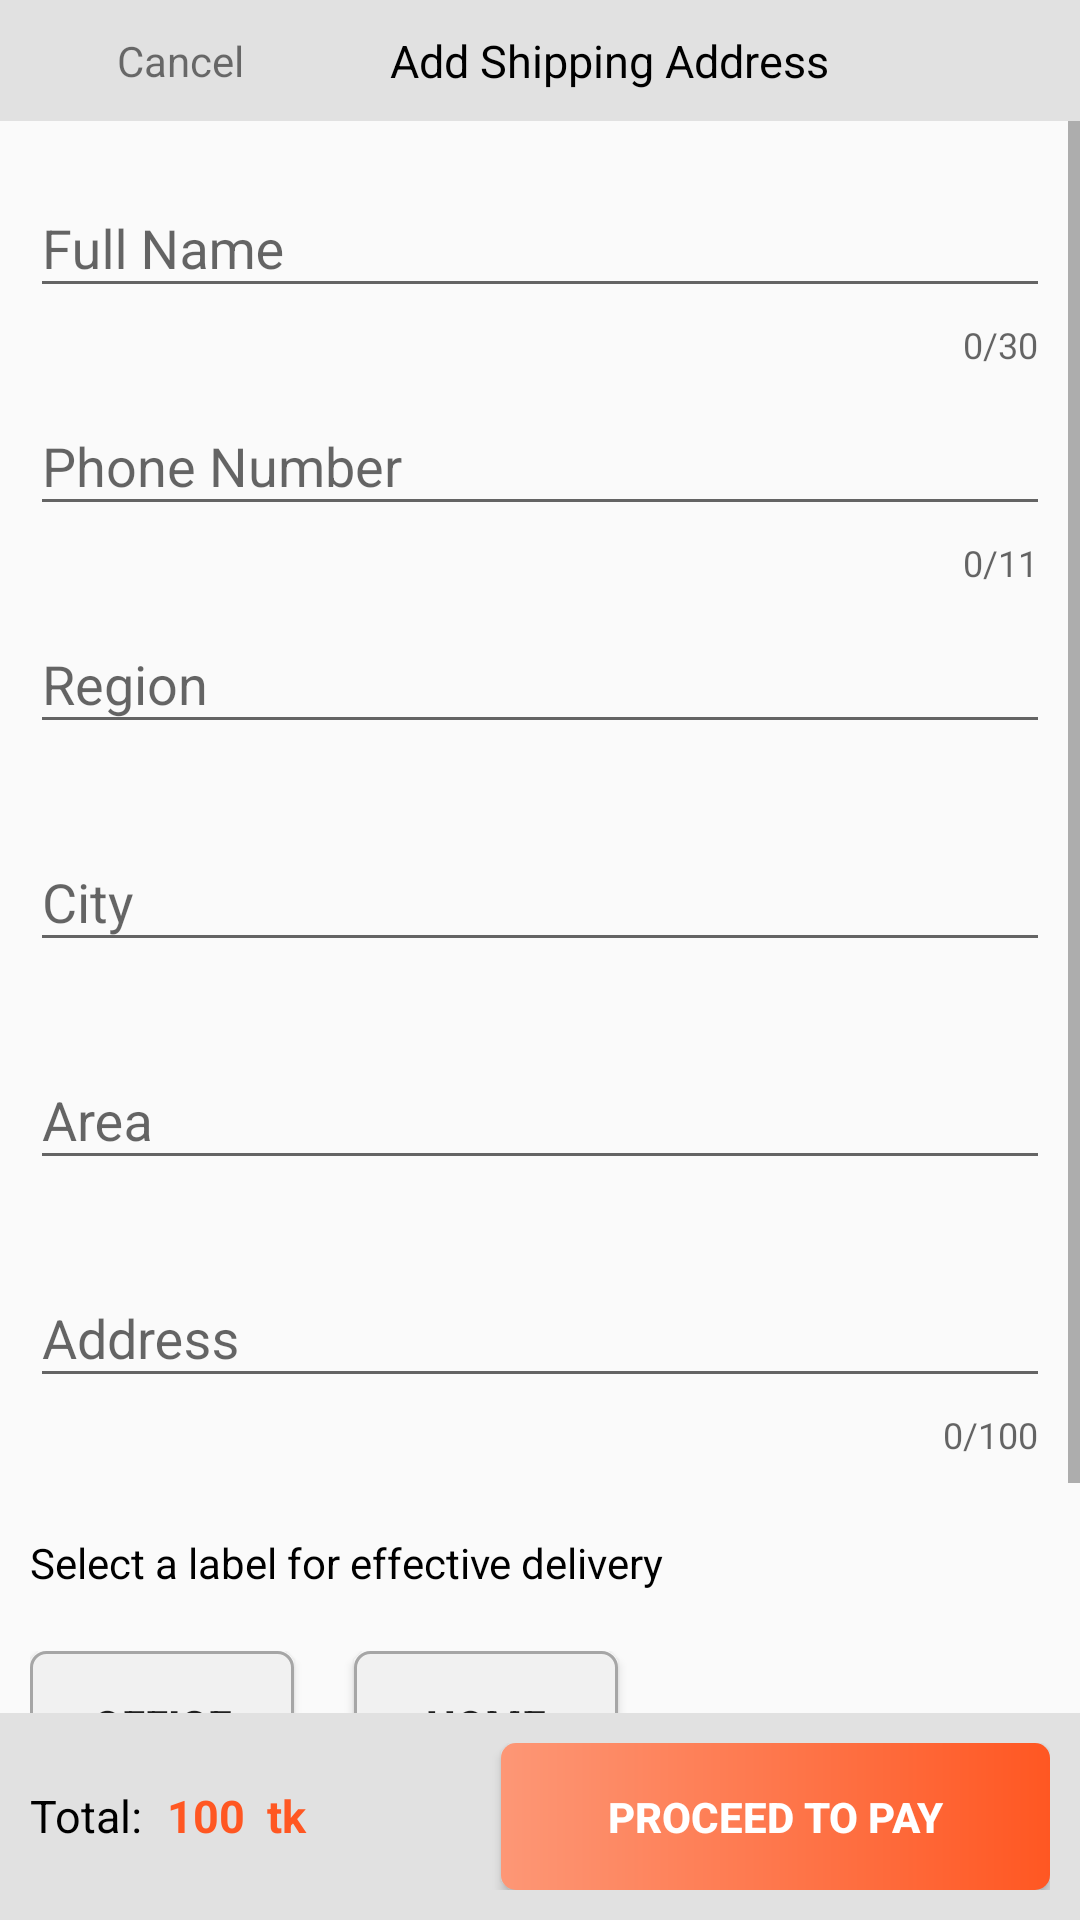

The Android layout XML behind this screen, and the referenced resources:
<!-- AndroidManifest.xml: application theme Theme.My_EcommerceApp -->
<!-- res/layout/activity_payment_confirm.xml -->
<?xml version="1.0" encoding="utf-8"?>
<LinearLayout xmlns:android="http://schemas.android.com/apk/res/android"
    xmlns:app="http://schemas.android.com/apk/res-auto"
    xmlns:tools="http://schemas.android.com/tools"
    android:layout_width="match_parent"
    android:layout_height="match_parent"
    android:orientation="vertical"
    tools:context=".Payment_confirm">
    <LinearLayout
        android:layout_width="match_parent"
        android:layout_height="wrap_content"
        android:orientation="horizontal">
        <LinearLayout
            android:elevation="8dp"
            android:background="#E1E1E1"
            android:layout_width="match_parent"
            android:layout_height="wrap_content"
            android:orientation="horizontal"
            android:gravity="center"
            >
            <TextView
                android:layout_weight="1"
                android:layout_width="0dp"
                android:layout_height="wrap_content"
                android:text="Cancel"
                android:textSize="14sp"
                android:gravity="center"
                android:padding="10dp"
                android:id="@+id/cancel_confirm_id"
                />
            <TextView
                android:layout_weight="2"
                android:layout_width="0dp"
                android:layout_height="wrap_content"
                android:text="Add Shipping Address"
                android:textColor="@color/black"
                android:textSize="15sp"
                android:gravity="start"
                android:padding="10dp"
                />
        </LinearLayout>
    </LinearLayout>
    <LinearLayout
        android:layout_weight="1"
        android:layout_width="match_parent"
        android:layout_height="0dp"
        android:orientation="vertical">
        <ScrollView
            android:layout_width="match_parent"
            android:layout_height="match_parent">

            <LinearLayout
                android:layout_width="match_parent"
                android:layout_height="match_parent"
                android:orientation="vertical">
                <com.google.android.material.textfield.TextInputLayout
                    android:layout_width="match_parent"
                    android:layout_height="wrap_content"
                    android:layout_marginTop="10dp"
                    android:layout_marginRight="10dp"
                    android:layout_marginLeft="10dp"
                    android:id="@+id/full_name_il_id"
                    app:errorEnabled="true"
                    app:counterEnabled="true"
                    app:counterMaxLength="30"
                    >
                    <com.google.android.material.textfield.TextInputEditText
                        android:layout_width="match_parent"
                        android:layout_height="wrap_content"
                        android:hint="Full Name"
                        android:inputType="text"
                        />
                </com.google.android.material.textfield.TextInputLayout>
                <com.google.android.material.textfield.TextInputLayout
                    android:layout_width="match_parent"
                    android:layout_height="wrap_content"
                    android:layout_marginRight="10dp"
                    android:layout_marginLeft="10dp"
                    android:id="@+id/phone_il_id"
                    app:errorEnabled="true"
                    app:counterEnabled="true"
                    app:counterMaxLength="11"
                    >
                    <com.google.android.material.textfield.TextInputEditText
                        android:layout_width="match_parent"
                        android:layout_height="wrap_content"
                        android:hint="Phone Number"
                        android:inputType="number"
                        />
                </com.google.android.material.textfield.TextInputLayout>
                <com.google.android.material.textfield.TextInputLayout
                    android:layout_width="match_parent"
                    android:layout_height="wrap_content"
                    android:layout_marginRight="10dp"
                    android:layout_marginLeft="10dp"
                    android:id="@+id/region_il_id"
                    app:errorEnabled="true"
                    >
                    <com.google.android.material.textfield.TextInputEditText
                        android:layout_width="match_parent"
                        android:layout_height="wrap_content"
                        android:hint="Region"
                        android:inputType="text"
                        />
                </com.google.android.material.textfield.TextInputLayout>
                <com.google.android.material.textfield.TextInputLayout
                    android:layout_width="match_parent"
                    android:layout_height="wrap_content"
                    android:layout_marginRight="10dp"
                    android:layout_marginLeft="10dp"
                    android:id="@+id/city_il_id"
                    app:errorEnabled="true"
                    >
                    <com.google.android.material.textfield.TextInputEditText
                        android:layout_width="match_parent"
                        android:layout_height="wrap_content"
                        android:hint="City"
                        android:inputType="text"
                        />
                </com.google.android.material.textfield.TextInputLayout>
                <com.google.android.material.textfield.TextInputLayout
                    android:layout_width="match_parent"
                    android:layout_height="wrap_content"
                    android:layout_marginRight="10dp"
                    android:layout_marginLeft="10dp"
                    android:id="@+id/area_name_il_id"
                    app:errorEnabled="true"
                    >
                    <com.google.android.material.textfield.TextInputEditText
                        android:layout_width="match_parent"
                        android:layout_height="wrap_content"
                        android:hint="Area"
                        android:inputType="text"
                        />
                </com.google.android.material.textfield.TextInputLayout>
                <com.google.android.material.textfield.TextInputLayout
                    android:layout_width="match_parent"
                    android:layout_height="wrap_content"
                    android:layout_marginRight="10dp"
                    android:layout_marginLeft="10dp"
                    android:id="@+id/address_il_id"
                    app:errorEnabled="true"
                    app:counterEnabled="true"
                    app:counterMaxLength="100"
                    >
                    <com.google.android.material.textfield.TextInputEditText
                        android:layout_width="match_parent"
                        android:layout_height="wrap_content"
                        android:hint="Address"
                        android:inputType="text"
                        />
                </com.google.android.material.textfield.TextInputLayout>
                <TextView
                    android:layout_marginTop="15dp"
                    android:layout_width="match_parent"
                    android:layout_height="wrap_content"
                    android:textSize="14dp"
                    android:padding="10dp"
                    android:textColor="@color/black"
                    android:text="Select a label for effective delivery"
                    />
                <LinearLayout
                    android:layout_marginBottom="10dp"
                    android:padding="10dp"
                    android:layout_width="match_parent"
                    android:layout_height="wrap_content"
                    android:orientation="horizontal">
                    <Button
                        android:layout_width="wrap_content"
                        android:layout_height="wrap_content"
                        android:text="OFFICE"
                        android:textSize="14dp"
                        android:textStyle="bold"
                        android:padding="15dp"
                        android:id="@+id/office_btn_id"
                        android:background="@drawable/button_0"
                        android:drawableLeft="@drawable/ic_office"
                        android:drawablePadding="10dp"
                        />
                    <Button
                        android:layout_marginLeft="20dp"
                        android:layout_width="wrap_content"
                        android:layout_height="wrap_content"
                        android:text="HOME"
                        android:textSize="14dp"
                        android:textStyle="bold"
                        android:padding="15dp"
                        android:id="@+id/home_btn_id"
                        android:background="@drawable/button_0"
                        android:drawableLeft="@drawable/ic_home2"
                        android:drawablePadding="10dp"
                        />
                </LinearLayout>
                <View
                    android:layout_width="match_parent"
                    android:layout_height="1dp"
                    android:background="?android:attr/listDivider" />
                <TextView
                    android:layout_width="match_parent"
                    android:layout_height="wrap_content"
                    android:text="Possible delivery date: 25-01-2021 to 25-01-2021"
                    android:textColor="@color/black"
                    android:textSize="15sp"
                    android:gravity="start"
                    android:padding="10dp"
                    android:id="@+id/delivery_date_id"
                    />
            </LinearLayout>

        </ScrollView>
    </LinearLayout>
    <LinearLayout
        android:background="#E1E1E1"
        android:padding="10dp"
        android:layout_width="match_parent"
        android:layout_height="wrap_content"
        android:orientation="horizontal">
        <TextView
            android:layout_weight="0.5"
            android:layout_width="0dp"
            android:layout_height="wrap_content"
            android:text="Total: "
            android:textColor="#f000"
            android:textSize="15dp"
            />
        <TextView
            android:layout_weight="1"
            android:layout_width="0dp"
            android:layout_height="wrap_content"
            android:text="100  tk"
            android:textStyle="bold"
            android:textColor="#FF5722"
            android:textSize="15dp"
            android:id="@+id/total_tk_id"
            />
        <Button
            android:layout_marginLeft="20dp"
            android:layout_weight="2"
            android:layout_width="0dp"
            android:layout_height="wrap_content"
            android:text="Proceed to Pay"
            android:textColor="@color/white"
            android:textSize="14dp"
            android:textStyle="bold"
            android:padding="15dp"
            android:id="@+id/proceed_id"
            android:background="@drawable/button_confirm"
            />
    </LinearLayout>

</LinearLayout>
<!-- resources referenced by this layout -->
<resources>
  <color name="black">#FF000000</color>
  <color name="white">#FFFFFFFF</color>
  <!-- drawable button_0 (drawable) -->
  <?xml version="1.0" encoding="utf-8"?>
  <shape xmlns:android="http://schemas.android.com/apk/res/android">
      <stroke android:color="#A6A6A6" android:width="1dp" />
      <corners android:radius="5dp"/>
      <solid android:color="#F1F1F1"/>
  </shape>
  <!-- drawable button_confirm (drawable) -->
  <?xml version="1.0" encoding="utf-8"?>
  <shape xmlns:android="http://schemas.android.com/apk/res/android">
      <corners android:radius="5dp"/>
      <gradient android:startColor="#FF5722"
          android:endColor="#FD9776"
          android:type="linear"
          android:angle="180"/>
  </shape>
  <style name="Theme.My_EcommerceApp" parent="Theme.AppCompat.Light.NoActionBar">
          
          <item name="colorPrimary">@color/endColor</item>
          <item name="colorPrimaryDark">@color/endColor</item>
          <item name="colorAccent">@color/teal_200</item>
          <item name="android:statusBarColor">#00000000</item>
      </style>
  <color name="endColor">#2B588A</color>
  <color name="teal_200">#FF03DAC5</color>
</resources>
